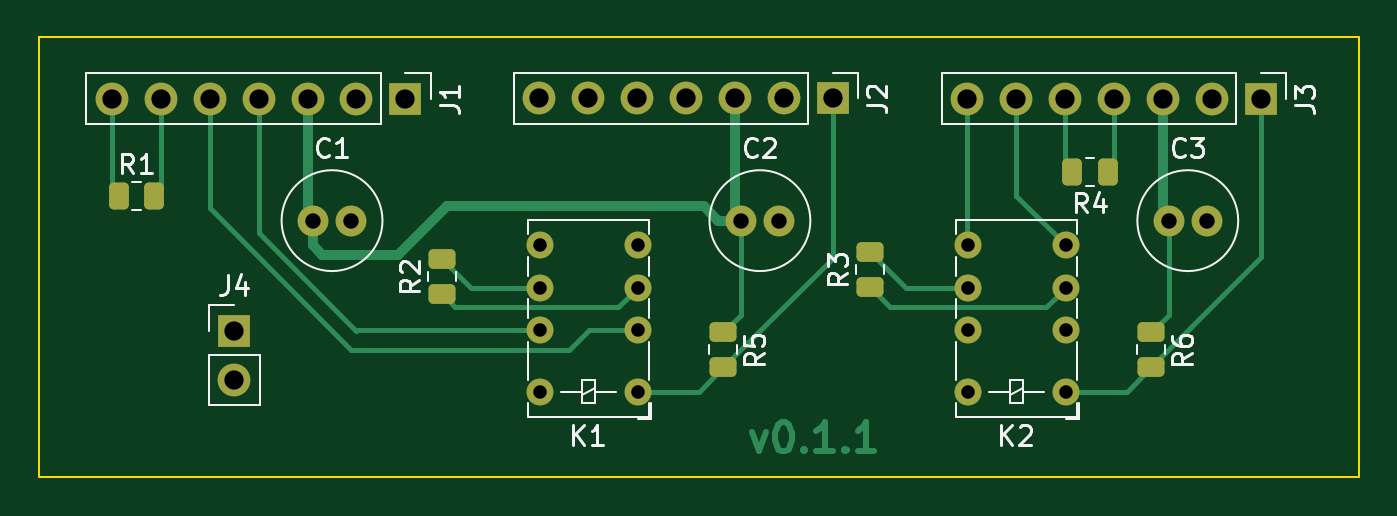
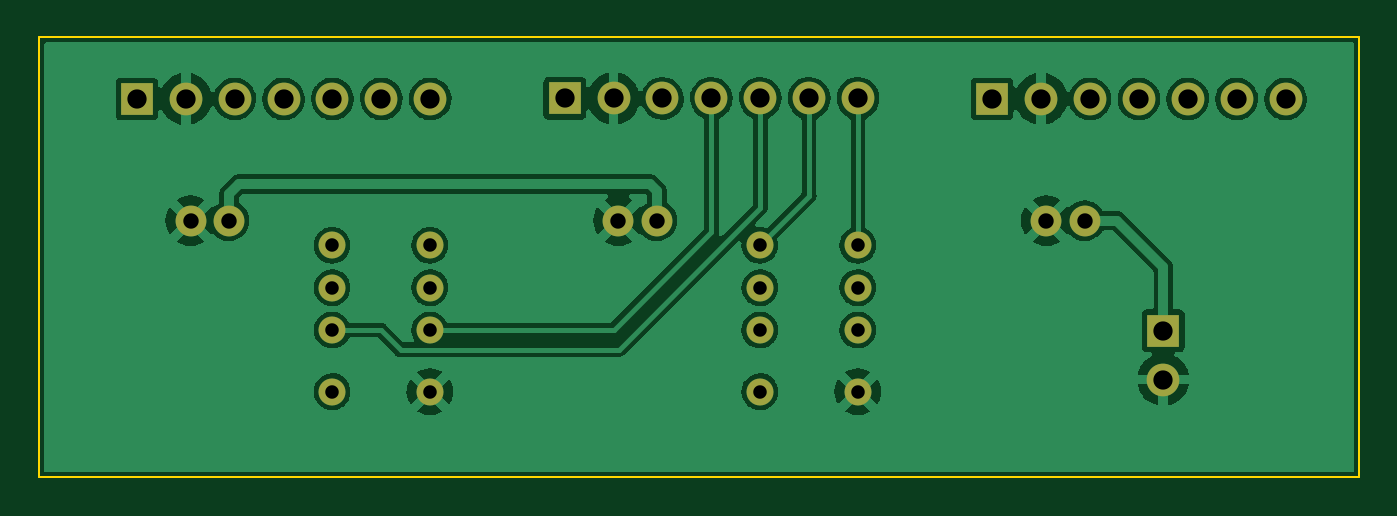
Circuit board: 11 layer files. Board 68.6 x 22.9 mm.
- bottom_copper: Hub-B_Cu.gbr (116754 bytes)
- bottom_mask: Hub-B_Mask.gbr (1973 bytes)
- paste: Hub-B_Paste.gbr (465 bytes)
- bottom_silk: Hub-B_Silkscreen.gbr (466 bytes)
- outline: Hub-Edge_Cuts.gbr (706 bytes)
- top_copper: Hub-F_Cu.gbr (10551 bytes)
- top_mask: Hub-F_Mask.gbr (3420 bytes)
- paste: Hub-F_Paste.gbr (1900 bytes)
- top_silk: Hub-F_Silkscreen.gbr (13580 bytes)
- drill: Hub-NPTH.drl (285 bytes)
- drill: Hub-PTH.drl (1149 bytes)

=== bottom_copper: Hub-B_Cu.gbr (116754 bytes, source omitted) ===
=== bottom_mask: Hub-B_Mask.gbr ===
%TF.GenerationSoftware,KiCad,Pcbnew,(6.0.0)*%
%TF.CreationDate,2022-01-08T11:13:19+00:00*%
%TF.ProjectId,Hub,4875622e-6b69-4636-9164-5f7063625858,rev?*%
%TF.SameCoordinates,Original*%
%TF.FileFunction,Soldermask,Bot*%
%TF.FilePolarity,Negative*%
%FSLAX46Y46*%
G04 Gerber Fmt 4.6, Leading zero omitted, Abs format (unit mm)*
G04 Created by KiCad (PCBNEW (6.0.0)) date 2022-01-08 11:13:19*
%MOMM*%
%LPD*%
G01*
G04 APERTURE LIST*
%ADD10R,1.700000X1.700000*%
%ADD11O,1.700000X1.700000*%
%ADD12C,1.600000*%
%ADD13C,1.400000*%
G04 APERTURE END LIST*
D10*
%TO.C,J4*%
X101600000Y-93980000D03*
D11*
X101600000Y-96520000D03*
%TD*%
D10*
%TO.C,J3*%
X154920000Y-81940000D03*
D11*
X152380000Y-81940000D03*
X149840000Y-81940000D03*
X147300000Y-81940000D03*
X144760000Y-81940000D03*
X142220000Y-81940000D03*
X139680000Y-81940000D03*
%TD*%
D10*
%TO.C,J2*%
X132695000Y-81915000D03*
D11*
X130155000Y-81915000D03*
X127615000Y-81915000D03*
X125075000Y-81915000D03*
X122535000Y-81915000D03*
X119995000Y-81915000D03*
X117455000Y-81915000D03*
%TD*%
D10*
%TO.C,J1*%
X110490000Y-81940000D03*
D11*
X107950000Y-81940000D03*
X105410000Y-81940000D03*
X102870000Y-81940000D03*
X100330000Y-81940000D03*
X97790000Y-81940000D03*
X95250000Y-81940000D03*
%TD*%
D12*
%TO.C,C2*%
X127905000Y-88265000D03*
X129905000Y-88265000D03*
%TD*%
D13*
%TO.C,K1*%
X122555000Y-97145000D03*
X122555000Y-93945000D03*
X122555000Y-91745000D03*
X122555000Y-89545000D03*
X117475000Y-89545000D03*
X117475000Y-91745000D03*
X117475000Y-93945000D03*
X117475000Y-97145000D03*
%TD*%
%TO.C,K2*%
X144780000Y-97145000D03*
X144780000Y-93945000D03*
X144780000Y-91745000D03*
X144780000Y-89545000D03*
X139700000Y-89545000D03*
X139700000Y-91745000D03*
X139700000Y-93945000D03*
X139700000Y-97145000D03*
%TD*%
D12*
%TO.C,C1*%
X105680000Y-88265000D03*
X107680000Y-88265000D03*
%TD*%
%TO.C,C3*%
X150130000Y-88265000D03*
X152130000Y-88265000D03*
%TD*%
M02*

=== paste: Hub-B_Paste.gbr ===
%TF.GenerationSoftware,KiCad,Pcbnew,(6.0.0)*%
%TF.CreationDate,2022-01-08T11:13:19+00:00*%
%TF.ProjectId,Hub,4875622e-6b69-4636-9164-5f7063625858,rev?*%
%TF.SameCoordinates,Original*%
%TF.FileFunction,Paste,Bot*%
%TF.FilePolarity,Positive*%
%FSLAX46Y46*%
G04 Gerber Fmt 4.6, Leading zero omitted, Abs format (unit mm)*
G04 Created by KiCad (PCBNEW (6.0.0)) date 2022-01-08 11:13:19*
%MOMM*%
%LPD*%
G01*
G04 APERTURE LIST*
G04 APERTURE END LIST*
M02*

=== bottom_silk: Hub-B_Silkscreen.gbr ===
%TF.GenerationSoftware,KiCad,Pcbnew,(6.0.0)*%
%TF.CreationDate,2022-01-08T11:13:19+00:00*%
%TF.ProjectId,Hub,4875622e-6b69-4636-9164-5f7063625858,rev?*%
%TF.SameCoordinates,Original*%
%TF.FileFunction,Legend,Bot*%
%TF.FilePolarity,Positive*%
%FSLAX46Y46*%
G04 Gerber Fmt 4.6, Leading zero omitted, Abs format (unit mm)*
G04 Created by KiCad (PCBNEW (6.0.0)) date 2022-01-08 11:13:19*
%MOMM*%
%LPD*%
G01*
G04 APERTURE LIST*
G04 APERTURE END LIST*
M02*

=== outline: Hub-Edge_Cuts.gbr ===
%TF.GenerationSoftware,KiCad,Pcbnew,(6.0.0)*%
%TF.CreationDate,2022-01-08T11:13:19+00:00*%
%TF.ProjectId,Hub,4875622e-6b69-4636-9164-5f7063625858,rev?*%
%TF.SameCoordinates,Original*%
%TF.FileFunction,Profile,NP*%
%FSLAX46Y46*%
G04 Gerber Fmt 4.6, Leading zero omitted, Abs format (unit mm)*
G04 Created by KiCad (PCBNEW (6.0.0)) date 2022-01-08 11:13:19*
%MOMM*%
%LPD*%
G01*
G04 APERTURE LIST*
%TA.AperFunction,Profile*%
%ADD10C,0.100000*%
%TD*%
G04 APERTURE END LIST*
D10*
X91440000Y-78740000D02*
X160020000Y-78740000D01*
X160020000Y-78740000D02*
X160020000Y-101600000D01*
X160020000Y-101600000D02*
X91440000Y-101600000D01*
X91440000Y-101600000D02*
X91440000Y-78740000D01*
M02*

=== top_copper: Hub-F_Cu.gbr (10551 bytes, source omitted) ===
=== top_mask: Hub-F_Mask.gbr (3420 bytes, source withheld) ===
=== paste: Hub-F_Paste.gbr (1900 bytes, source withheld) ===
=== top_silk: Hub-F_Silkscreen.gbr (13580 bytes, source omitted) ===
=== drill: Hub-NPTH.drl ===
M48
; DRILL file {KiCad (6.0.0)} date Sat Jan  8 11:13:23 2022
; FORMAT={-:-/ absolute / inch / decimal}
; #@! TF.CreationDate,2022-01-08T11:13:23+00:00
; #@! TF.GenerationSoftware,Kicad,Pcbnew,(6.0.0)
; #@! TF.FileFunction,NonPlated,1,2,NPTH
FMAT,2
INCH
%
G90
G05
T0
M30

=== drill: Hub-PTH.drl ===
M48
; DRILL file {KiCad (6.0.0)} date Sat Jan  8 11:13:23 2022
; FORMAT={-:-/ absolute / inch / decimal}
; #@! TF.CreationDate,2022-01-08T11:13:23+00:00
; #@! TF.GenerationSoftware,Kicad,Pcbnew,(6.0.0)
; #@! TF.FileFunction,Plated,1,2,PTH
FMAT,2
INCH
; #@! TA.AperFunction,Plated,PTH,ComponentDrill
T1C0.0276
; #@! TA.AperFunction,Plated,PTH,ComponentDrill
T2C0.0315
; #@! TA.AperFunction,Plated,PTH,ComponentDrill
T3C0.0394
%
G90
G05
T1
X4.625Y-3.5254
X4.625Y-3.612
X4.625Y-3.6986
X4.625Y-3.8246
X4.825Y-3.5254
X4.825Y-3.612
X4.825Y-3.6986
X4.825Y-3.8246
X5.5Y-3.5254
X5.5Y-3.612
X5.5Y-3.6986
X5.5Y-3.8246
X5.7Y-3.5254
X5.7Y-3.612
X5.7Y-3.6986
X5.7Y-3.8246
T2
X4.1606Y-3.475
X4.2394Y-3.475
X5.0356Y-3.475
X5.1144Y-3.475
X5.9106Y-3.475
X5.9894Y-3.475
T3
X3.75Y-3.226
X3.85Y-3.226
X3.95Y-3.226
X4.0Y-3.7
X4.0Y-3.8
X4.05Y-3.226
X4.15Y-3.226
X4.25Y-3.226
X4.35Y-3.226
X4.6242Y-3.225
X4.7242Y-3.225
X4.8242Y-3.225
X4.9242Y-3.225
X5.0242Y-3.225
X5.1242Y-3.225
X5.2242Y-3.225
X5.4992Y-3.226
X5.5992Y-3.226
X5.6992Y-3.226
X5.7992Y-3.226
X5.8992Y-3.226
X5.9992Y-3.226
X6.0992Y-3.226
T0
M30

